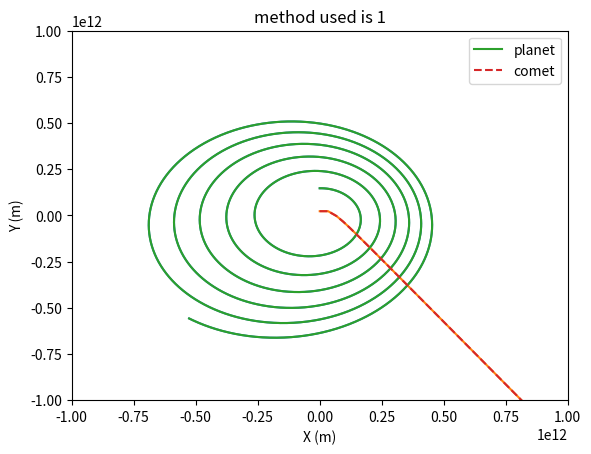
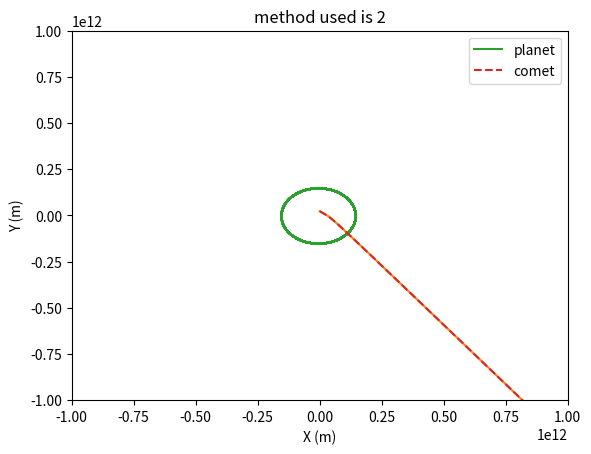
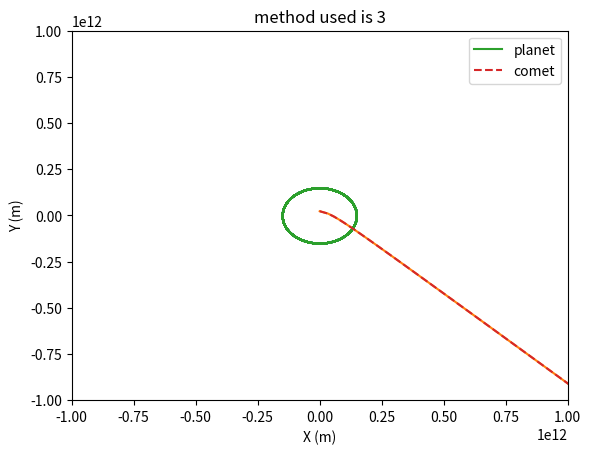
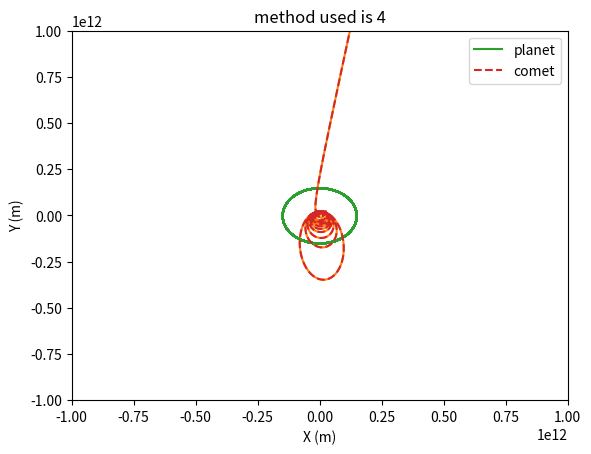

Recreate these plots in Python, in order.
import argparse
import numpy as np
import matplotlib.pyplot as plt
import time

# Sample command: python3 Part_2.py --solver rk4 --obj planet --show_plot --q q1

parser = argparse.ArgumentParser(description='Simulate a planet orbiting the Star using different numerical methods.')
parser.add_argument('--solver', dest='solver', type=str, default='rk4', help='Choose a solver: euler, euler_cromer, midpoint, or rk4. (default: rk4)')
parser.add_argument('--tol', dest='tol', type=float, default=1e-8, help='tolerance. (default: 1e-8)')
parser.add_argument('--obj', default="planet",help='Choose either the planet or the comet for this Problem')
parser.add_argument('--q', default="q1",help='Choose which subproblem to solve(q1, q2, q3)')
parser.add_argument('--show_plot', dest='show_plot', action='store_true', help='Show plot of the simulation. (default: False)')
parser.add_argument('--save_plot', dest='save_plot', type=str, default=None, help='Save plot of the simulation to a file. (default: None)')


args = parser.parse_args()

G = 6.67e-11 # Gravitational Constant 
M= 1.98892e30 # Mass of the Sun in kg
au = 149597870700   # 1 Au in meters

def newton_second_law(r):
    """
    Return the acceleration of given position.

    Receive: current r (1D array with two elements, position vector rx and ry)

    Return: the acceleration ax and ay in [ax, ay]
    """
    array = np.zeros(2)
    x_val = r[0]
    y_val = r[1]
    r_value = np.sqrt(x_val**2+y_val**2)
    array[0] = -G*M*x_val/(r_value**3)
    array[1]=-G*M*y_val/(r_value**3)
    return array

def euler(x, v, a, dt):
    """
    Return the next step for x(t), x'(t) (v), x''(t) (a) using Euler's method.

    x: current position
    v: current velocity
    a: current acceleration
    dt: timestep


    Return: the next step x_step, v_step, a_step
    """
    x_step = x + v * dt
    v_step = v + a * dt
    a_step = newton_second_law(x_step)
    return x_step, v_step, a_step

def euler_cromer(x, v, a, dt):
    """
    Return the next step for x(t), x'(t) (v), x''(t) (a) using Euler's method.

    x: current position
    v: current velocity
    a: current acceleration
    dt: timestep

    Return: the next step x_step, v_step, a_step
    """
    v_step = v + a * dt
    x_step = x + v_step * dt
    a_step = newton_second_law(x_step)
    return x_step, v_step, a_step

def midpoint(x, v, a, dt):
    """
    Return the next step for x(t), x'(t) (v), x''(t) (a) using Midpoint method.

    x: current position
    v: current velocity
    a: current acceleration
    dt: timestep
    :return: the next step x_step, v_step, a_step
    """
    x_step = x + v * dt + 0.5 * a * dt**2
    a_step = newton_second_law(x_step)
    v_step = v + 0.5 * (a + a_step) * dt
    return x_step, v_step, a_step    

def runge_kutta(x, v, dt):
    """
    Return the next step for x(t), x'(t) (v), using 4th Runge-Kutta's method.

    x: current position
    v: current velocity
    a: current acceleration
    dt: timestep

    Return: the next step x_step, v_step
    """
    x1 = x
    v1 = v
    a1 = newton_second_law(x1)

    x2 = x1 + v1 * dt / 2
    v2 = v1 + a1 * dt / 2
    a2 = newton_second_law(x2)

    x3 = x1 + v2 * dt / 2
    v3 = v1 + a2 * dt / 2
    a3 = newton_second_law(x3)

    x4 = x1 + v3 * dt
    v4 = v1 + a3 * dt
    a4 = newton_second_law(x4)

    x = x + (dt / 6.0) * (v1 + 2 * v2 + 2 * v3 + v4)
    v = v + (dt / 6.0) * (a1 + 2 * a2 + 2 * a3 + a4)
    return x, v

# Part 1 


# Planet:
G = 6.67e-11
M= 1.98892e30
au = 149597870700
a_p = 1.0*au # Semimajor axis in m
e_p = 0.02 # Eccentricity
x_p0 = 0.0 # Initial x position in m
y_p0 = a_p * (1 - e_p) # Initial y position in m
r_0 = [x_p0, y_p0]
vx_p0 = np.sqrt((G*M/a_p) * (1 + e_p)/(1 - e_p)) # Initial x velocity in m/sec
vy_p0 = 0.0*au # Initial y velocity in m/s
v_0 = [vx_p0, vy_p0]
# Time parameters
t0 = 0.0 # Initial time in seconds
tend = 26.0*3600*24*365 # Final time in seconds
dt = 0.01*3600*24*365 # Timestep in seconds

def solve(x0=r_0, v0=v_0, t0=t0, tf=tend, delta_t=dt, acceleration=newton_second_law, type=1,):
    """
         return the np array for solution (x_value), solution'(v_value), solution''(a_value), and time(t_value)

         Receive: dt(delta_t), x initial (x0), x' initial (v0), type(1,2,3,4), 1 for euler, 2 for euler cromer, 3 for midpoint, and 4 for 4th rongue-kutta), starting time(t0),
             ending time (tf), and tolerance(tol)

         Return: solution (x_value), solution'(v_value), solution''(a_value), and time(t_value)
         """
    t = np.arange(t0,tf,delta_t)
    num_step = len(t)

    
    x_value = np.zeros((num_step, 2))
    v_value = np.zeros((num_step, 2))
    a_value = np.zeros((num_step, 2))
    x_value[0] = x0
    v_value[0] = v0
    a_value[0] = newton_second_law(x0)
    
    max_iteration = 100000
    i = 1
    t_value = 0
    t_list = [0]


    if type == 1:
        print("you are using euler")
        while tf-t_value>delta_t and i< max_iteration and i<num_step:
            x_value[i], v_value[i], a_value[i] = euler(x_value[i - 1], v_value[i - 1],
                                                          newton_second_law(x_value[i - 1]), delta_t)
            t_value +=delta_t
            i = i+1
            t_list.append(t_value)
        return x_value, v_value, a_value, t_list

    if type == 2:
        print("you are using euler cromer")
        while tf-t_value>delta_t and i< max_iteration and i<num_step:
            
            x_value[i], v_value[i], a_value[i] = euler_cromer(x_value[i - 1], v_value[i - 1],
                                                          newton_second_law(x_value[i - 1]), delta_t)
            t_value +=delta_t
            i = i+1
            t_list.append(t_value)
        return x_value, v_value, a_value, t_list

    if type == 3:
        print("you are using midpoint")
        while tf-t_value>delta_t and i< max_iteration and i<num_step:
           
            x_value[i], v_value[i], a_value[i] = midpoint(x_value[i - 1], v_value[i - 1],
                                                          newton_second_law(x_value[i - 1]), delta_t)
            
            t_value +=delta_t
            i = i+1
            t_list.append(t_value)
        return x_value, v_value, a_value,  t_list
        
    if type==4:
        print("you are using Rk4")
        while tf-t_value>delta_t and i< max_iteration and i<num_step:
            
            x_value[i], v_value[i] = runge_kutta(x_value[i - 1], v_value[i - 1], delta_t, )
            t_value +=delta_t
            i = i+1
            t_list.append(t_value)
        return x_value, v_value, t_list


# Make a plot that shows the position of the planet and comet from t = 0 to t = 26 years for a timestep of ∆t = 0.01 years.


# Comet initial conditions
G = 6.67e-11
M= 1.98892e30
au = 149597870700
a_c = 3.0*au # Semimajor axis in m
e_c = 0.95 # Eccentricity
x_c0 = 0.0*au # Initial x position in m
y_c0 = a_c * (1 - e_c) # Initial y position in m
vx_c0 = np.sqrt((G*M/a_c) * (1 + e_c)/(1 - e_c)) # Initial x velocity in m/sec
vy_c0 = 0.0*au # Initial y velocity in m/sec
r_c0 = [x_c0, y_c0]
v_c0 = [vx_c0, vy_c0]
t0 = 0.0 # Initial time in seconds
tend = 26.0*3600*24*365 # Final time in seconds
dt = 0.01*3600*24*365 # Timestep in seconds



def solve2(x0=r_c0, v0=v_c0, t0=t0, tf=tend, delta_t=dt, acceleration=newton_second_law, type=1,):
    """
         return the np array for solution (x_value), solution'(v_value), solution''(a_value), and time(t_value)

         Receive: dt(delta_t), x initial (x0), x' initial (v0), type(1,2,3,4), 1 for euler, 2 for euler cromer, 3 for midpoint, and 4 for 4th rongue-kutta), starting time(t0),
             ending time (tf), and tolerance(tol)

         Return: solution (x_value), solution'(v_value), solution''(a_value), and time(t_value)
         """
    t = np.arange(t0,tf,delta_t)
    num_step = len(t)

    
    x_value = np.zeros((num_step, 2))
    v_value = np.zeros((num_step, 2))
    a_value = np.zeros((num_step, 2))
    x_value[0] = x0
    v_value[0] = v0
    a_value[0] = newton_second_law(x0)
    
    max_iteration = 100000
    i = 1
    t_value = 0
    t_list = [0]


    if type == 1:
        print("you are using euler")
        while tf-t_value>delta_t and i< max_iteration and i<num_step:
            x_value[i], v_value[i], a_value[i] = euler(x_value[i - 1], v_value[i - 1],
                                                          acceleration(x_value[i - 1]), delta_t)
            t_value +=delta_t
            i = i+1
            t_list.append(t_value)
        return x_value, v_value, a_value, t_list

    if type == 2:
        print("you are using euler cromer")
        while tf-t_value>delta_t and i< max_iteration and i<num_step:
            
            x_value[i], v_value[i], a_value[i] = euler_cromer(x_value[i - 1], v_value[i - 1],
                                                          acceleration(x_value[i - 1]), delta_t)
            t_value +=delta_t
            i = i+1
            t_list.append(t_value)
        return x_value, v_value, a_value, t_list

    if type == 3:
        print("you are using midpoint")
        while tf-t_value>delta_t and i< max_iteration and i<num_step:
           
            x_value[i], v_value[i], a_value[i] = midpoint(x_value[i - 1], v_value[i - 1],
                                                          acceleration(x_value[i - 1]), delta_t)
            
            t_value +=delta_t
            i = i+1
            t_list.append(t_value)
        return x_value, v_value, a_value,  t_list
        
    if type==4:
        print("you are using Rk4")
        while tf-t_value>delta_t and i< max_iteration and i<num_step:
            
            x_value[i], v_value[i] = runge_kutta(x_value[i - 1], v_value[i - 1], delta_t, )
            t_value +=delta_t
            i = i+1
            t_list.append(t_value)
        return x_value, v_value, t_list

# +
#Q1 of Part1
#Make a plot that shows the position of the planet
#and comet from t = 0 to t = 26 years for a timestep of ∆t = 0.01 years.

if args.obj =="planet":
    # Run simulation using chosen solver
    if args.solver == 'euler':
        x, v,a,t = solve(r_0, v_0, t0, tend, dt, type=1,)
        
    elif args.solver == 'euler_cromer':
        x, v,a,t =solve(r_0, v_0, t0, tend, dt, type= 2,)
        
    elif args.solver == 'midpoint':
        x, v,a,t =solve(r_0, v_0, t0, tend, dt, type=3,)
        
    else:
        x, v,t =solve(r_0, v_0, t0, tend, dt, type=4,)
        # Show plot of simulation if requested
    if args.show_plot:
        x_pos = [x_val[0] for x_val in x]
        y_pos = [y_val[1] for y_val in x]
        
        
        
        plt.plot(x_pos, y_pos, label="planet")
        
        plt.xlabel("X (m)")
        plt.ylabel("Y (m)")
        plt.ylim(-1e12, 1e12)
        plt.xlim(-1e12, 1e12)
        plt.legend()
        plt.show()

    # Save plot of simulation to a file if requested
    if args.save_plot is not None:
        x_pos = [x_val[0] for x_val in x]
        y_pos = [y_val[1] for y_val in x]
            
        plt.plot(x_pos, y_pos,label="planet")
        plt.xlabel("X (m)")
        plt.ylabel("Y (m)")
        plt.ylim(-1e12, 1e12)
        plt.xlim(-1e12, 1e12)
        plt.legend()
        plt.show()
        plt.savefig(args.save_plot)
            
    elif args.obj =="comet":
        if args.solver == 'euler':
        
            x_c, v_c, a_c, t_c = solve2(r_c0, v_c0, t0, tend, dt, type=1)
        elif args.solver == 'euler_cromer':
        
            x_c, v_c, a_c, t_c = solve2(r_c0, v_c0, t0, tend, dt, type=2)
        elif args.solver == 'midpoint':
        
            x_c, v_c, a_c, t_c = solve2(r_c0, v_c0, t0, tend, dt, type= 3)
        else:
            
            x_c, v_c, a_c, t_c = solve2(r_c0, v_c0, t0, tend, dt, type=4)
            # Show plot of simulation if requested
        if args.show_plot:
            c_x_pos = [x_val[0] for x_val in x_c]
            c_y_pos = [y_val[1] for y_val in x_c]
        
            plt.plot(c_x_pos, c_y_pos, label="comet", linestyle='dashed')
            plt.xlabel("X (m)")
            plt.ylabel("Y (m)")
            plt.ylim(-1e12, 1e12)
            plt.xlim(-1e12, 1e12)
            plt.legend()
            plt.show()

        # Save plot of simulation to a file if requested
        if args.save_plot is not None:
            c_x_pos = [x_val[0] for x_val in x_c]
            c_y_pos = [y_val[1] for y_val in x_c]
            plt.plot(c_x_pos, c_y_pos, label="comet", linestyle='dashed')
            plt.xlabel('x')
            plt.ylabel('y')
            plt.ylim(-1e12, 1e12)
            plt.xlim(-1e12, 1e12)
            plt.legend()
            plt.show()
            plt.savefig(args.save_plot)
    else:
        AssertionError("Invalid object argument. Please choose either comet or planet")
    # -
if args.q=='q1':
    methods = [1,2,3,4]  #1 for euler, 2 for euler cromer, 3 for midpoint, and 4 for 4th rongue-kutta
    for method in methods:
        if method !=4:
            x, v,a,t = solve(r_0, v_0, t0, tend, dt, type=method,)
            x_c, v_c, a_c, t_c = solve2(r_c0, v_c0, t0, tend, dt, type=method)
            x_pos = [x_val[0] for x_val in x]
            y_pos = [y_val[1] for y_val in x]
            c_x_pos = [x_val[0] for x_val in x_c]
            c_y_pos = [y_val[1] for y_val in x_c]
            plt.plot(x_pos, y_pos)
            plt.plot(c_x_pos, c_y_pos)
            plt.plot(x_pos, y_pos, label="planet")
            plt.plot(c_x_pos, c_y_pos, label="comet", linestyle='dashed')
            plt.title(f"method used is {method}")
            plt.xlabel("X (m)")
            plt.ylabel("Y (m)")
            plt.ylim(-1e12, 1e12)
            plt.xlim(-1e12, 1e12)
            plt.legend()
            plt.show()
        else:
            x, v,t = solve(r_0, v_0, t0, tend, dt, type=method,)
            x_c, v_c, t_c = solve2(r_c0, v_c0, t0, tend, dt, type= method)
            x_pos = [x_val[0] for x_val in x]
            y_pos = [y_val[1] for y_val in x]
            c_x_pos = [x_val[0] for x_val in x_c]
            c_y_pos = [y_val[1] for y_val in x_c]
            plt.plot(x_pos, y_pos)
            plt.plot(c_x_pos, c_y_pos)
            plt.plot(x_pos, y_pos, label="planet")
            plt.plot(c_x_pos, c_y_pos, label="comet", linestyle='dashed')
            plt.title(f"method used is {method}")
            plt.xlabel("X (m)")
            plt.ylabel("Y (m)")
            plt.ylim(-1e12, 1e12)
            plt.xlim(-1e12, 1e12)
            plt.legend()
            plt.show()

if args.q=="q2":
    # +

    #Codes Below are the codes used for q2 of Part_2. 

    # For Type 1 (Euler's method)
    energy_difference_type1 = []
    angular_momentum_type1 = []
    c_energy_difference_type1 = []
    c_angular_momentum_type1 = []
    for dt in [1e-4, 1e-3, 1e-2, 1e-1]:
        x_value, v_value, a_value, t_value = solve(delta_t=dt*3600*24*365,type=1)
        x_c_value, v_c_value, a_v_value, t_c_value = solve2(delta_t=dt*3600*24*365,type=1)
        x_pos = [x_val[0] for x_val in x_value]
        y_pos = [y_val[1] for y_val in x_value]
        ef =  1/2*G*M/np.sqrt(x_value[-1][0]**2+x_value[-1][1]**2) 
        c_ef = 1/2*G*M/np.sqrt(x_c_value[-1][0]**2+x_c_value[-1][1]**2) 
        c_l = np.cross(x_c_value[-1],v_c_value[-1])
        l = np.cross(x_value[-1],v_value[-1])
        energy_difference_type1.append(ef)
        angular_momentum_type1.append(l)
        c_energy_difference_type1.append(c_ef)
        c_angular_momentum_type1.append(c_l)
        x_c_pos = [x_val[0] for x_val in x_c_value]
        y_c_pos = [y_val[1] for y_val in x_c_value]
        plt.plot(x_pos, y_pos,label = f"planet {dt}")
        plt.plot(x_c_pos, y_c_pos, label =f"comet {dt}",linestyle='dashed')
        plt.xlabel("X (m)")
        plt.ylabel("Y (m)")
        plt.ylim(-1e12, 1e12)
        plt.xlim(-1e12,1e12)
    plt.legend()
    plt.title('Trajectory Using Euler')
    plt.show()

    # For type 2 (Euler Cromer's Method)
    energy_difference_type2 = []
    angular_momentum_type2 = []
    c_energy_difference_type2 = []
    c_angular_momentum_type2 = []

    for dt in [1e-4, 1e-3, 1e-2, 1e-1]:
        x_value, v_value, a_value, t_value = solve(delta_t=dt*3600*24*365,type=2)
        x_c_value, v_c_value, a_v_value, t_c_value = solve2(delta_t=dt*3600*24*365,type=2)
        x_pos = [x_val[0] for x_val in x_value]
        y_pos = [y_val[1] for y_val in x_value]
        ef =  1/2*G*M/np.sqrt(x_value[-1][0]**2+x_value[-1][1]**2) 
        l = np.cross(x_value[-1],v_value[-1])
        c_ef = 1/2*G*M/np.sqrt(x_c_value[-1][0]**2+x_c_value[-1][1]**2) 
        c_l = np.cross(x_c_value[-1],v_c_value[-1])
        energy_difference_type2.append(ef)
        angular_momentum_type2.append(l)
        c_energy_difference_type2.append(c_ef)
        c_angular_momentum_type2.append(c_l)
        x_c_pos = [x_val[0] for x_val in x_c_value]
        y_c_pos = [y_val[1] for y_val in x_c_value]
        plt.plot(x_pos, y_pos,label = f"planet {dt}")
        plt.plot(x_c_pos, y_c_pos, label =f"comet {dt}",linestyle='dashed')
        plt.xlabel("X (m)")
        plt.ylabel("Y (m)")
        plt.ylim(-1e12, 1e12)
        plt.xlim(-1e12,1e12)
    plt.legend()
    plt.title('Trajectory Using Euler cromer')
    plt.show()

    # For type 3 (Midpoint method)
    energy_difference_type3 = []
    angular_momentum_type3 = []
    c_energy_difference_type3 = []
    c_angular_momentum_type3 = []
    for dt in [1e-4, 1e-3, 1e-2, 1e-1]:
        x_value, v_value, a_value, t_value = solve(delta_t=dt*3600*24*365,type=3)
        x_c_value, v_c_value, a_v_value, t_c_value = solve2(delta_t=dt*3600*24*365,type=3)
        x_pos = [x_val[0] for x_val in x_value]
        y_pos = [y_val[1] for y_val in x_value]
        ef =  1/2*G*M/np.sqrt(x_value[-1][0]**2+x_value[-1][1]**2) 
        l = np.cross(x_value[-1],v_value[-1])
        c_ef = 1/2*G*M/np.sqrt(x_c_value[-1][0]**2+x_c_value[-1][1]**2) 
        c_l = np.cross(x_c_value[-1],v_c_value[-1])
        c_energy_difference_type3.append(c_ef)
        c_angular_momentum_type3.append(c_l)
        energy_difference_type3.append(ef)
        angular_momentum_type3.append(l)
        x_c_pos = [x_val[0] for x_val in x_c_value]
        y_c_pos = [y_val[1] for y_val in x_c_value]
        plt.plot(x_pos, y_pos,label = f"planet {dt}")
        plt.plot(x_c_pos, y_c_pos, label =f"comet {dt}",linestyle='dashed')
        plt.xlabel("X (m)")
        plt.ylabel("Y (m)")
        plt.ylim(-1e12, 1e12)
        plt.xlim(-1e12,1e12)
    plt.legend()
    plt.title('Trajectory Using midpoint')
    plt.show()


    # For Type 4 (4th Ronge-Kutta method)
    energy_difference_type4 = []
    angular_momentum_type4 = []
    c_energy_difference_type4 = []
    c_angular_momentum_type4 = []
    for dt in [1e-4, 1e-3, 1e-2, 1e-1]:
        x_value, v_value, t_value = solve(delta_t=dt*3600*24*365,type=4)
        x_c_value, v_c_value,t_c_value = solve2(delta_t=dt*3600*24*365,type=4)
        x_pos = [x_val[0] for x_val in x_value]
        y_pos = [y_val[1] for y_val in x_value]
        ef =  1/2*G*M/np.sqrt(x_value[-1][0]**2+x_value[-1][1]**2) 
        l = np.cross(x_value[-1],v_value[-1])
        c_ef = 1/2*G*M/np.sqrt(x_c_value[-1][0]**2+x_c_value[-1][1]**2) 
        c_l = np.cross(x_c_value[-1],v_c_value[-1])
        energy_difference_type4.append(ef)
        angular_momentum_type4.append(l)
        c_energy_difference_type4.append(c_ef)
        c_angular_momentum_type4.append(c_l)
        x_c_pos = [x_val[0] for x_val in x_c_value]
        y_c_pos = [y_val[1] for y_val in x_c_value]
        plt.plot(x_pos, y_pos,label = f"planet {dt}")
        plt.plot(x_c_pos, y_c_pos, label =f"comet {dt}",linestyle='dashed')
        plt.xlabel("X (m)")
        plt.ylabel("Y (m)")
        plt.ylim(-1e12, 1e12)
        plt.xlim(-1e12,1e12)
    plt.legend()
    plt.title('Trajectory Using 4th Rk')
    plt.show()



    # +

    # Q2 For Planet


    #energy quantity:
    e0 = G*M/(2*np.sqrt(r_0[0]**2+r_0[1]**2))
    t_list = [1e-4, 1e-3, 1e-2, 1e-1]
    error_1 = [np.abs(energy_difference_type1[i]-e0)/np.abs(e0) for i in range(4)]
    error_2 = [np.abs(energy_difference_type2[i]-e0)/np.abs(e0) for i in range(4)]
    error_3 = [np.abs(energy_difference_type3[i]-e0)/np.abs(e0) for i in range(4)]
    error_4 = [np.abs(energy_difference_type4[i]-e0)/np.abs(e0) for i in range(4)]

    fig, bx = plt.subplots(2)
    bx[0].loglog(t_list,error_1,label = 'euler')
    bx[0].loglog(t_list,error_2,label = 'euler_cromer')
    bx[0].loglog(t_list,error_3,label = 'midpoint')
    bx[0].loglog(t_list,error_4, label = 'rongue_kutta')
    bx[0].title.set_text("Planet Energy error")
    #Angular momentum 
    l0 = np.cross(r_0, v_0)
    l_error_1 = [np.abs(angular_momentum_type1[i]-l0)/np.abs(l0) for i in range(4)]
    l_error_2 = [np.abs(angular_momentum_type2[i]-l0)/np.abs(l0) for i in range(4)]
    l_error_3 = [np.abs(angular_momentum_type3[i]-l0)/np.abs(l0) for i in range(4)]
    l_error_4 = [np.abs(angular_momentum_type4[i]-l0)/np.abs(l0) for i in range(4)]
    bx[1].loglog(t_list,l_error_1,label = 'euler')
    bx[1].loglog(t_list,l_error_2,label = 'euler_cromer')
    bx[1].loglog(t_list,l_error_3,label = 'midpoint')
    bx[1].loglog(t_list, l_error_4, label = 'rongue_kutta')
    bx[1].title.set_text("Planet Momentum error")
    plt.legend()
    plt.show()




    # Q2 for comet


    #energy quantity:
    c_e0 = G*M/(2*np.sqrt(r_c0[0]**2+r_c0[1]**2))
    t_list = [1e-4, 1e-3, 1e-2, 1e-1]
    c_error_1 = [np.abs(c_energy_difference_type1[i]-c_e0)/np.abs(c_e0) for i in range(4)]
    c_error_2 = [np.abs(c_energy_difference_type2[i]-c_e0)/np.abs(c_e0) for i in range(4)]
    c_error_3 = [np.abs(c_energy_difference_type3[i]-c_e0)/np.abs(c_e0) for i in range(4)]
    c_error_4 = [np.abs(c_energy_difference_type4[i]-c_e0)/np.abs(c_e0) for i in range(4)]

    fig, bx = plt.subplots(2)
    bx[0].loglog(t_list,c_error_1,label = 'euler')
    bx[0].loglog(t_list,c_error_2,label = 'euler_cromer')
    bx[0].loglog(t_list,c_error_3,label = 'midpoint')
    bx[0].loglog(t_list,c_error_4, label = 'rongue_kutta')
    bx[0].title.set_text("Comet energy error")


    #Angular Momentum
    c_l0 = np.cross(r_c0, v_c0)
    c_l_error_1 = [np.abs(c_angular_momentum_type1[i]-c_l0)/np.abs(c_l0) for i in range(4)]
    c_l_error_2 = [np.abs(c_angular_momentum_type2[i]-c_l0)/np.abs(c_l0) for i in range(4)]
    c_l_error_3 = [np.abs(c_angular_momentum_type3[i]-c_l0)/np.abs(c_l0) for i in range(4)]
    c_l_error_4 = [np.abs(c_angular_momentum_type4[i]-c_l0)/np.abs(c_l0) for i in range(4)]
    bx[1].loglog(t_list,c_l_error_1,label = 'euler')
    bx[1].loglog(t_list,c_l_error_2,label = 'euler_cromer')
    bx[1].loglog(t_list,c_l_error_3,label = 'midpoint')
    bx[1].loglog(t_list, c_l_error_4, label = 'rongue_kutta')
    bx[1].title.set_text("Comet Momentum error")
    plt.legend()
    plt.show()

# -

# Planet:
G = 6.67e-11
M= 1.98892e30
au = 149597870700
a_p = 1.0*au # Semimajor axis in m
e_p = 0.02 # Eccentricity
x_p0 = 0.0 # Initial x position in m
y_p0 = a_p * (1 - e_p) # Initial y position in m
r_0 = [x_p0, y_p0]
vx_p0 = np.sqrt(G*M/a_p) * (1 + e_p)/(1 - e_p) # Initial x velocity in m/second
vy_p0 = 0.0*au # Initial y velocity in m/s
v_0 = [vx_p0, vy_p0]
# Time parameters
t0 = 0.0 # Initial time in seconds
tend = 26.0*3600*24*365 # Final time in seconds
dt = 0.01*3600*24*365 # Timestep in seconds
e0 = G*M/(2*np.sqrt(r_0[0]**2+r_0[1]**2))
l0 = np.cross(r_0, v_0)

def adaptive_method(a1, a2, dt, lim_frac_err, order):
    """
    Determines the next timestep to be used in the associated
    iterate method

    args:

        a1 (array) - resulting r element after taking dt/2 timesteps
             for a given position

        a2 (array) - resulting r element after taking dt timesteps
             for a given position

        dt (float) - current step size

        lim_frac_err (float) - limiting fractional error that determines
                       how accurate we want our timestep to be 

        order (int) - order of method we are using
    
    return:

        ndt (float) - new adjusted stepsize
    """
    err = 1/(2**(order+1) - 2) * np.abs(a1 - a2)

    euc_err = np.sqrt(err[0]**2 + err[1]**2)

    rho = dt*lim_frac_err / euc_err

    ndt = rho**(1/order) * dt

    return ndt


def iterate_adp(r0, v0, tf, dt0, method, order, tol = 1e-6):
    """
    Solves the given ODE using an adaptive timestep

    args:

        tf (float/int) - final time to iterate towards. Should be in seconds

        dt0 (float) - initial timestep by which we move our objects through time

        r0 (array) - initial position of object. Can be in any number of 
                     dimensions

        v0 (array) - initial velocity of object. Can be in any number of 
                     dimensions

        method (Function) - method by which we use to solve the equation

        f (Function) - function that we use, along with our method to step
                       our analysis forward in time
        
        order (int) - order associated with the method we are using

        tol (float) - fractional error for our adaptive timestep

    returns:

        r (array) - position array

        v (array) - velocity array

        t (array) - time array
    """  

    t = np.arange(0,tf,dt0)
    n = len(t)
    

    r = np.zeros([n,2])
    v = np.zeros([n,2])
    a = np.zeros([n,2])
    
    r[0] = r0
    v[0] = v0 
    a[0] = newton_second_law(r0)

    dt = dt0

    max_iter = 100000
    i = 0
    ti = 0
    while ti < tf and i <= max_iter:

        if i == len(r)-1:
            
            r = np.resize(r,[len(r)*2, 2])
            v = np.resize(v,[len(v)*2, 2])
            a = np.resize(a,[len(a)*2, 2])
            t = np.resize(t,[len(t)*2, 2])

        if i != 0 and i%5 == 0: #Check every 5 steps

            r_temp = np.zeros([3,2])
            v_temp = np.zeros([3,2])
            a_temp = np.zeros([3,2])

            r_temp[0] = r[i-1]
            v_temp[0] = v[i-1]
            a_temp[0] = a[i-1]

            for j in range(2):
                
                if method==1:

                    r_temp[j+1], v_temp[j+1], a_temp[j+1] = euler(r_temp[j], v_temp[j], newton_second_law(r_temp[j]),
                                                    dt/2,)
                if method==2:

                    r_temp[j+1], v_temp[j+1],a_temp[j+1] = euler_cromer(r_temp[j], v_temp[j], newton_second_law(r_temp[j]),
                                                    dt/2,)
                if method==3:

                    r_temp[j+1], v_temp[j+1], a_temp[j+1] = midpoint(r_temp[j], v_temp[j], newton_second_law(r_temp[j]),
                                                    dt/2,)
                if method==4:

                    r_temp[j+1], v_temp[j+1] = runge_kutta(r_temp[j], v_temp[j],
                                                    dt/2,)

            dt = adaptive_method(r_temp[-1], r[i], dt, tol, order)
            
        if method==1:
            
            r[i+1],v[i+1], a[i+1] = euler(r[i],v[i],newton_second_law(r[i]),dt)
        
        if method==2:
            
            r[i+1],v[i+1], a[i+1] = euler_cromer(r[i],v[i],newton_second_law(r[i]),dt)
        if method==3:
            
            r[i+1],v[i+1], a[i+1] = midpoint(r[i],v[i],newton_second_law(r[i]),dt)
        if method==4:
            
            r[i+1],v[i+1] = runge_kutta(r[i],v[i],dt)
        

        i+=1
        ti+=dt

    return r[0:i],v[0:i],t[0:i]


if args.q=='q3':
    # +
    #Planet
    start = time.time()

    r,v,t = iterate_adp(r_0, v_0, tend, dt, 1, 4,1e-6)
    end = time.time()
    running = end-start
    plt.plot(r[:,0],r[:,1],label="Euler")
    plt.ylim(-1e12, 1e12)
    plt.xlim(-1e12,1e12)
    plt.title("Planet")
    print("time spent to run euler adpt is", running)

    start = time.time()

    r,v,t = iterate_adp(r_0, v_0, tend, dt, 2, 4,1e-6)
    end = time.time()
    running = end-start
    plt.plot(r[:,0],r[:,1],label="Euler-cromer")
    plt.ylim(-1e12, 1e12)
    plt.xlim(-1e12,1e12)
    plt.title("Planet")
    print("time spent to run euler-cromer adpt is", running)

    start = time.time()

    r,v,t = iterate_adp(r_0, v_0, tend, dt, 3, 4,1e-6)
    end = time.time()
    running = end-start
    plt.plot(r[:,0],r[:,1],label="midpoint")
    plt.ylim(-1e12, 1e12)
    plt.xlim(-1e12,1e12)
    plt.title("Planet")
    print("time spent to run midpoint adpt is", running)

    start = time.time()
    r,v,t = iterate_adp(r_0, v_0, tend, dt, 4, 4,1e-6)
    end = time.time()
    running = end-start
    plt.plot(r[:,0],r[:,1],label="4th Rk",c='b')
    plt.ylim(-1e12, 1e12)
    plt.xlim(-1e12,1e12)
    plt.xlabel("X (m)")
    plt.ylabel("Y (m)")
    plt.legend()
    plt.show()
    print("time spent to run rk4 adpt is", running)


    #Comet
    # Comet initial conditions
    G = 6.67e-11
    M= 1.98892e30
    au = 149597870700
    a_c = 3.0*au # Semimajor axis in m
    e_c = 0.95 # Eccentricity
    x_c0 = 0 # Initial x position in m
    y_c0 = a_c * (1 - e_c) # Initial y position in m
    vx_c0 = np.sqrt((G*M/a_c) * (1 + e_c)/(1 - e_c)) # Initial x velocity in m/sec
    vy_c0 = 0.0*au # Initial y velocity in m/sec
    r_c0 = [x_c0, y_c0]
    v_c0 = [vx_c0, vy_c0]
    t0 = 0.0 # Initial time in seconds
    tend = 26.0*3600*24*365 # Final time in seconds
    dt = 0.01*3600*24*365 # Timestep in seconds

    # Planet:
    G = 6.67e-11
    M= 1.98892e30
    au = 149597870700
    a_p = 1.0*au # Semimajor axis in m
    e_p = 0.02 # Eccentricity
    x_p0 = 0 # Initial x position in m
    y_p0 = a_p * (1 - e_p) # Initial y position in m
    r_0 = [x_p0, y_p0]
    vx_p0 = np.sqrt((G*M/a_p) * (1 + e_p)/(1 - e_p)) # Initial x velocity in m/s
    vy_p0 = 0.0*au # Initial y velocity in m/s
    v_0 = [vx_p0, vy_p0]
    # Time parameters
    t0 = 0.0 # Initial time in seconds
    tend = 26.0*3600*24*365 # Final time in seconds
    dt = 0.01*3600*24*365 # Timestep in seconds

    start = time.time()
    r,v,t = iterate_adp(r_c0, v_c0, tend, dt, 1, 4,1e-6)
    end = time.time()
    running = end-start
    plt.plot(r[:,0],r[:,1],label="Euler")
    plt.ylim(-1e12, 1e12)
    plt.xlim(-1e12,1e12)
    plt.title("Comet")
    print("time spent to run comet euler adpt is", running)

    start = time.time()
    r,v,t = iterate_adp(r_c0, v_c0, tend, dt, 1, 4,1e-6)
    end = time.time()
    running = end-start
    plt.plot(r[:,0],r[:,1],label="Euler")
    plt.ylim(-1e12, 1e12)
    plt.xlim(-1e12,1e12)
    plt.title("Comet")
    print("time spent to run comet euler-cromer  adpt is", running)

    start = time.time()
    r,v,t = iterate_adp(r_c0, v_c0, tend, dt, 1, 4,1e-6)
    end = time.time()
    running = end-start
    plt.plot(r[:,0],r[:,1],label="Euler")
    plt.ylim(-1e12, 1e12)
    plt.xlim(-1e12,1e12)
    plt.title("Comet")
    print("time spent to run comet midpoint adpt is", running)

    start = time.time()
    r,v,t = iterate_adp(r_c0, v_c0, tend, dt, 4, 4,1e-6)
    end = time.time()
    running = end-start
    plt.plot(r[:,0],r[:,1],label="4th Rk",c='b')
    plt.ylim(-1e12, 1e12)
    plt.xlim(-1e12,1e12)
    plt.xlabel("X (m)")
    plt.ylabel("Y (m)")
    plt.legend()
    plt.show()
    print("time spent to run comet rk4 adpt is", running)

    

    # -
